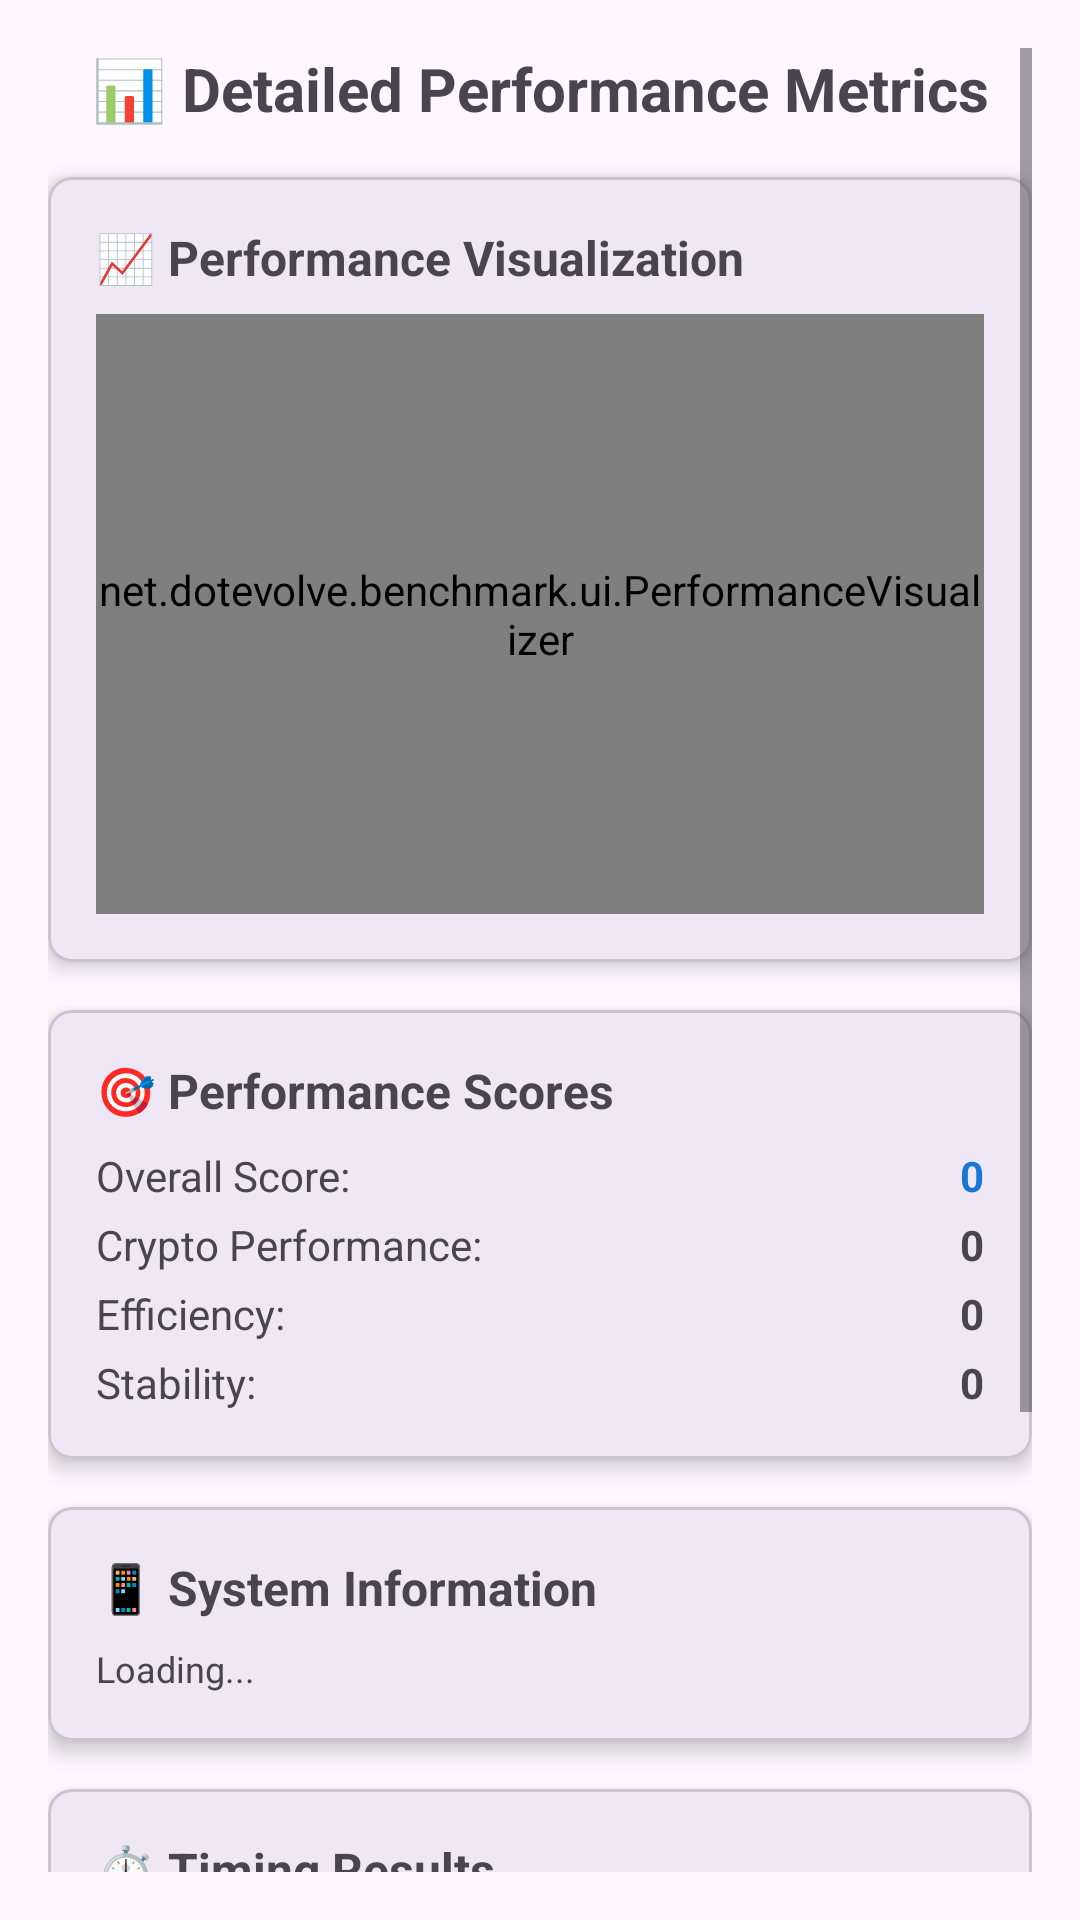

Write the Android layout XML for this screen, with the resource values it uses.
<!-- AndroidManifest.xml: application theme Theme.Benchmark -->
<!-- res/layout/metrics_detail_dialog.xml -->
<?xml version="1.0" encoding="utf-8"?>
<ScrollView xmlns:android="http://schemas.android.com/apk/res/android"
    xmlns:app="http://schemas.android.com/apk/res-auto"
    android:layout_width="match_parent"
    android:layout_height="wrap_content"
    android:padding="16dp">

    <LinearLayout
        android:layout_width="match_parent"
        android:layout_height="wrap_content"
        android:orientation="vertical">

        
        <TextView
            android:layout_width="match_parent"
            android:layout_height="wrap_content"
            android:text="📊 Detailed Performance Metrics"
            android:textSize="20sp"
            android:textStyle="bold"
            android:gravity="center"
            android:layout_marginBottom="16dp" />

        
        <com.google.android.material.card.MaterialCardView
            android:layout_width="match_parent"
            android:layout_height="wrap_content"
            android:layout_marginBottom="16dp"
            app:cardCornerRadius="8dp"
            app:cardElevation="4dp">

            <LinearLayout
                android:layout_width="match_parent"
                android:layout_height="wrap_content"
                android:orientation="vertical"
                android:padding="16dp">

                <TextView
                    android:layout_width="match_parent"
                    android:layout_height="wrap_content"
                    android:text="📈 Performance Visualization"
                    android:textSize="16sp"
                    android:textStyle="bold"
                    android:layout_marginBottom="8dp" />

                <net.dotevolve.benchmark.ui.PerformanceVisualizer
                    android:id="@+id/performanceVisualizer"
                    android:layout_width="match_parent"
                    android:layout_height="200dp" />

            </LinearLayout>

        </com.google.android.material.card.MaterialCardView>

        
        <com.google.android.material.card.MaterialCardView
            android:layout_width="match_parent"
            android:layout_height="wrap_content"
            android:layout_marginBottom="16dp"
            app:cardCornerRadius="8dp"
            app:cardElevation="4dp">

            <LinearLayout
                android:layout_width="match_parent"
                android:layout_height="wrap_content"
                android:orientation="vertical"
                android:padding="16dp">

                <TextView
                    android:layout_width="match_parent"
                    android:layout_height="wrap_content"
                    android:text="🎯 Performance Scores"
                    android:textSize="16sp"
                    android:textStyle="bold"
                    android:layout_marginBottom="8dp" />

                <LinearLayout
                    android:layout_width="match_parent"
                    android:layout_height="wrap_content"
                    android:orientation="horizontal"
                    android:layout_marginBottom="4dp">

                    <TextView
                        android:layout_width="0dp"
                        android:layout_height="wrap_content"
                        android:layout_weight="1"
                        android:text="Overall Score:" />

                    <TextView
                        android:id="@+id/overallScore"
                        android:layout_width="wrap_content"
                        android:layout_height="wrap_content"
                        android:text="0"
                        android:textStyle="bold"
                        android:textColor="@color/colorPrimary" />

                </LinearLayout>

                <LinearLayout
                    android:layout_width="match_parent"
                    android:layout_height="wrap_content"
                    android:orientation="horizontal"
                    android:layout_marginBottom="4dp">

                    <TextView
                        android:layout_width="0dp"
                        android:layout_height="wrap_content"
                        android:layout_weight="1"
                        android:text="Crypto Performance:" />

                    <TextView
                        android:id="@+id/cryptoScore"
                        android:layout_width="wrap_content"
                        android:layout_height="wrap_content"
                        android:text="0"
                        android:textStyle="bold" />

                </LinearLayout>

                <LinearLayout
                    android:layout_width="match_parent"
                    android:layout_height="wrap_content"
                    android:orientation="horizontal"
                    android:layout_marginBottom="4dp">

                    <TextView
                        android:layout_width="0dp"
                        android:layout_height="wrap_content"
                        android:layout_weight="1"
                        android:text="Efficiency:" />

                    <TextView
                        android:id="@+id/efficiencyScore"
                        android:layout_width="wrap_content"
                        android:layout_height="wrap_content"
                        android:text="0"
                        android:textStyle="bold" />

                </LinearLayout>

                <LinearLayout
                    android:layout_width="match_parent"
                    android:layout_height="wrap_content"
                    android:orientation="horizontal">

                    <TextView
                        android:layout_width="0dp"
                        android:layout_height="wrap_content"
                        android:layout_weight="1"
                        android:text="Stability:" />

                    <TextView
                        android:id="@+id/stabilityScore"
                        android:layout_width="wrap_content"
                        android:layout_height="wrap_content"
                        android:text="0"
                        android:textStyle="bold" />

                </LinearLayout>

            </LinearLayout>

        </com.google.android.material.card.MaterialCardView>

        
        <com.google.android.material.card.MaterialCardView
            android:layout_width="match_parent"
            android:layout_height="wrap_content"
            android:layout_marginBottom="16dp"
            app:cardCornerRadius="8dp"
            app:cardElevation="4dp">

            <LinearLayout
                android:layout_width="match_parent"
                android:layout_height="wrap_content"
                android:orientation="vertical"
                android:padding="16dp">

                <TextView
                    android:layout_width="match_parent"
                    android:layout_height="wrap_content"
                    android:text="📱 System Information"
                    android:textSize="16sp"
                    android:textStyle="bold"
                    android:layout_marginBottom="8dp" />

                <TextView
                    android:id="@+id/deviceInfo"
                    android:layout_width="match_parent"
                    android:layout_height="wrap_content"
                    android:text="Loading..."
                    android:textSize="12sp" />

            </LinearLayout>

        </com.google.android.material.card.MaterialCardView>

        
        <com.google.android.material.card.MaterialCardView
            android:layout_width="match_parent"
            android:layout_height="wrap_content"
            android:layout_marginBottom="16dp"
            app:cardCornerRadius="8dp"
            app:cardElevation="4dp">

            <LinearLayout
                android:layout_width="match_parent"
                android:layout_height="wrap_content"
                android:orientation="vertical"
                android:padding="16dp">

                <TextView
                    android:layout_width="match_parent"
                    android:layout_height="wrap_content"
                    android:text="⏱️ Timing Results"
                    android:textSize="16sp"
                    android:textStyle="bold"
                    android:layout_marginBottom="8dp" />

                <TextView
                    android:id="@+id/timingInfo"
                    android:layout_width="match_parent"
                    android:layout_height="wrap_content"
                    android:text="Loading..."
                    android:textSize="12sp"
                    android:fontFamily="monospace" />

            </LinearLayout>

        </com.google.android.material.card.MaterialCardView>

        
        <com.google.android.material.card.MaterialCardView
            android:layout_width="match_parent"
            android:layout_height="wrap_content"
            android:layout_marginBottom="16dp"
            app:cardCornerRadius="8dp"
            app:cardElevation="4dp">

            <LinearLayout
                android:layout_width="match_parent"
                android:layout_height="wrap_content"
                android:orientation="vertical"
                android:padding="16dp">

                <TextView
                    android:layout_width="match_parent"
                    android:layout_height="wrap_content"
                    android:text="🔍 Performance Analysis"
                    android:textSize="16sp"
                    android:textStyle="bold"
                    android:layout_marginBottom="8dp" />

                <TextView
                    android:id="@+id/analysisInfo"
                    android:layout_width="match_parent"
                    android:layout_height="wrap_content"
                    android:text="Loading..."
                    android:textSize="12sp" />

            </LinearLayout>

        </com.google.android.material.card.MaterialCardView>

        
        <LinearLayout
            android:layout_width="match_parent"
            android:layout_height="wrap_content"
            android:orientation="horizontal"
            android:gravity="center"
            android:layout_marginTop="16dp">

            <Button
                android:id="@+id/exportButton"
                android:layout_width="0dp"
                android:layout_height="wrap_content"
                android:layout_weight="1"
                android:layout_marginEnd="8dp"
                android:text="📤 Export Results"
                android:focusable="true"
                android:backgroundTint="@color/colorPrimary" />

            <Button
                android:id="@+id/shareButton"
                android:layout_width="0dp"
                android:layout_height="wrap_content"
                android:layout_weight="1"
                android:layout_marginStart="8dp"
                android:text="@string/share"
                android:focusable="true"
                android:backgroundTint="@color/colorAccent" />

        </LinearLayout>

    </LinearLayout>

</ScrollView>
<!-- resources referenced by this layout -->
<resources>
  <color name="colorAccent">#000000</color>
  <color name="colorPrimary">#1976d2</color>
  <style name="Theme.Benchmark" parent="Base.Theme.Benchmark" />
  <style name="Base.Theme.Benchmark" parent="Theme.Material3.DayNight.NoActionBar">
          
      </style>
</resources>
